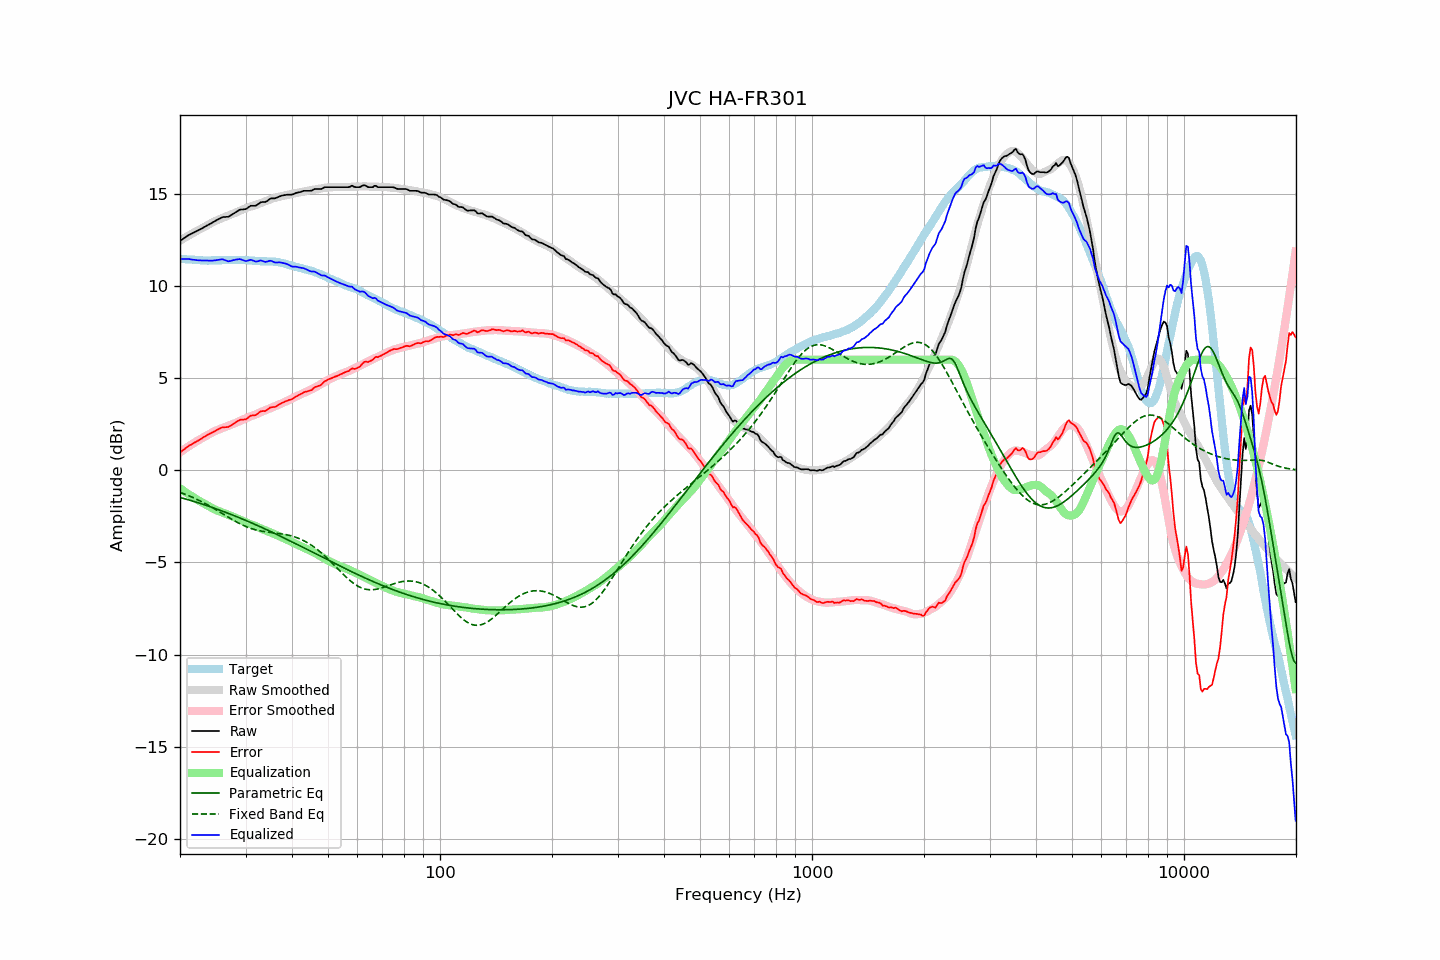

The table this chart was drawn from, first rows:
frequency, raw, error, smoothed, error_smoothed, equalization, parametric_eq, fixed_band_eq, equalized_raw, equalized_smoothed, target
20.00, 12.44, 0.96, 12.46, 0.98, -0.98, -1.47, -1.20, 11.46, 11.48, 11.48
20.20, 12.50, 1.03, 12.51, 1.04, -1.04, -1.50, -1.23, 11.46, 11.47, 11.47
20.40, 12.56, 1.10, 12.56, 1.10, -1.10, -1.52, -1.26, 11.46, 11.46, 11.46
20.61, 12.62, 1.16, 12.61, 1.16, -1.16, -1.54, -1.29, 11.46, 11.45, 11.46
20.81, 12.68, 1.24, 12.66, 1.22, -1.22, -1.57, -1.33, 11.46, 11.45, 11.44
21.02, 12.74, 1.30, 12.72, 1.28, -1.28, -1.60, -1.36, 11.46, 11.44, 11.44
21.23, 12.79, 1.36, 12.76, 1.33, -1.33, -1.62, -1.40, 11.45, 11.43, 11.43
21.44, 12.83, 1.39, 12.81, 1.39, -1.39, -1.65, -1.44, 11.44, 11.42, 11.44
21.66, 12.87, 1.44, 12.86, 1.45, -1.45, -1.67, -1.47, 11.42, 11.42, 11.43
21.87, 12.92, 1.50, 12.91, 1.50, -1.50, -1.70, -1.51, 11.42, 11.41, 11.42
22.09, 12.96, 1.55, 12.96, 1.55, -1.55, -1.73, -1.55, 11.40, 11.41, 11.41
22.31, 13.00, 1.59, 13.01, 1.61, -1.61, -1.75, -1.60, 11.39, 11.40, 11.41
22.54, 13.05, 1.65, 13.05, 1.66, -1.66, -1.78, -1.64, 11.39, 11.40, 11.40
22.76, 13.09, 1.69, 13.10, 1.71, -1.71, -1.81, -1.68, 11.38, 11.39, 11.40
22.99, 13.14, 1.75, 13.14, 1.75, -1.75, -1.84, -1.73, 11.38, 11.39, 11.38
23.22, 13.19, 1.81, 13.19, 1.80, -1.80, -1.87, -1.77, 11.39, 11.39, 11.37
23.45, 13.24, 1.86, 13.24, 1.85, -1.85, -1.90, -1.82, 11.38, 11.38, 11.38
23.69, 13.29, 1.91, 13.29, 1.91, -1.91, -1.92, -1.87, 11.38, 11.38, 11.37
23.92, 13.33, 1.96, 13.34, 1.96, -1.96, -1.95, -1.91, 11.37, 11.38, 11.37
24.16, 13.38, 2.00, 13.39, 2.01, -2.01, -1.98, -1.96, 11.37, 11.38, 11.38
24.40, 13.43, 2.04, 13.44, 2.06, -2.06, -2.01, -2.01, 11.37, 11.38, 11.39
24.65, 13.48, 2.09, 13.48, 2.10, -2.10, -2.04, -2.07, 11.38, 11.38, 11.39
24.89, 13.53, 2.14, 13.53, 2.14, -2.14, -2.08, -2.12, 11.39, 11.39, 11.39
25.14, 13.58, 2.19, 13.56, 2.18, -2.18, -2.11, -2.17, 11.40, 11.39, 11.39
25.39, 13.63, 2.24, 13.60, 2.21, -2.21, -2.14, -2.22, 11.42, 11.39, 11.39
25.65, 13.67, 2.28, 13.64, 2.24, -2.24, -2.17, -2.27, 11.43, 11.39, 11.39
25.91, 13.72, 2.32, 13.67, 2.27, -2.27, -2.20, -2.33, 11.45, 11.40, 11.40
26.16, 13.74, 2.33, 13.70, 2.31, -2.31, -2.23, -2.38, 11.43, 11.40, 11.41
26.43, 13.74, 2.33, 13.74, 2.34, -2.34, -2.27, -2.43, 11.40, 11.40, 11.40
26.69, 13.75, 2.35, 13.78, 2.38, -2.38, -2.30, -2.49, 11.37, 11.40, 11.40
26.96, 13.75, 2.35, 13.82, 2.42, -2.42, -2.33, -2.54, 11.33, 11.40, 11.40
27.23, 13.80, 2.40, 13.85, 2.45, -2.45, -2.37, -2.59, 11.35, 11.40, 11.40
27.50, 13.85, 2.45, 13.89, 2.48, -2.48, -2.40, -2.64, 11.37, 11.40, 11.40
27.77, 13.91, 2.50, 13.92, 2.51, -2.51, -2.44, -2.70, 11.40, 11.40, 11.41
28.05, 13.96, 2.55, 13.95, 2.55, -2.55, -2.47, -2.75, 11.41, 11.41, 11.41
28.33, 14.02, 2.62, 13.99, 2.59, -2.59, -2.51, -2.79, 11.43, 11.41, 11.40
28.62, 14.07, 2.67, 14.03, 2.63, -2.63, -2.54, -2.84, 11.44, 11.41, 11.40
28.90, 14.13, 2.72, 14.07, 2.67, -2.67, -2.58, -2.89, 11.46, 11.40, 11.40
29.19, 14.15, 2.75, 14.11, 2.71, -2.71, -2.61, -2.93, 11.44, 11.40, 11.40
29.48, 14.15, 2.75, 14.15, 2.75, -2.75, -2.65, -2.97, 11.40, 11.40, 11.40
29.78, 14.16, 2.76, 14.18, 2.78, -2.78, -2.69, -3.01, 11.37, 11.40, 11.40
30.08, 14.17, 2.76, 14.22, 2.82, -2.82, -2.72, -3.05, 11.34, 11.39, 11.41
30.38, 14.23, 2.83, 14.25, 2.86, -2.86, -2.76, -3.09, 11.37, 11.39, 11.40
30.68, 14.29, 2.90, 14.28, 2.90, -2.90, -2.80, -3.12, 11.39, 11.38, 11.38
30.99, 14.35, 2.97, 14.31, 2.93, -2.93, -2.83, -3.15, 11.42, 11.38, 11.38
31.30, 14.35, 2.98, 14.33, 2.96, -2.96, -2.87, -3.18, 11.39, 11.37, 11.37
31.61, 14.35, 2.98, 14.36, 2.99, -2.99, -2.91, -3.20, 11.36, 11.37, 11.37
31.93, 14.35, 2.99, 14.39, 3.03, -3.03, -2.95, -3.23, 11.32, 11.36, 11.36
32.24, 14.40, 3.04, 14.42, 3.07, -3.07, -2.99, -3.25, 11.33, 11.36, 11.35
32.57, 14.46, 3.12, 14.46, 3.11, -3.11, -3.03, -3.27, 11.35, 11.35, 11.34
32.89, 14.53, 3.19, 14.49, 3.15, -3.15, -3.07, -3.29, 11.38, 11.35, 11.34
33.22, 14.55, 3.21, 14.53, 3.18, -3.18, -3.10, -3.30, 11.36, 11.34, 11.34
33.55, 14.55, 3.21, 14.56, 3.22, -3.22, -3.14, -3.32, 11.33, 11.34, 11.34
33.89, 14.55, 3.21, 14.59, 3.25, -3.25, -3.18, -3.33, 11.30, 11.34, 11.34
34.23, 14.60, 3.27, 14.62, 3.28, -3.28, -3.22, -3.35, 11.32, 11.33, 11.33
34.57, 14.66, 3.33, 14.65, 3.32, -3.32, -3.26, -3.36, 11.34, 11.33, 11.33
34.92, 14.73, 3.40, 14.69, 3.36, -3.36, -3.31, -3.37, 11.37, 11.33, 11.32
35.27, 14.75, 3.42, 14.72, 3.40, -3.40, -3.35, -3.38, 11.35, 11.32, 11.33
35.62, 14.75, 3.43, 14.75, 3.44, -3.44, -3.39, -3.39, 11.31, 11.32, 11.32
35.97, 14.75, 3.43, 14.78, 3.47, -3.47, -3.43, -3.40, 11.28, 11.31, 11.31
... 635 more rows
